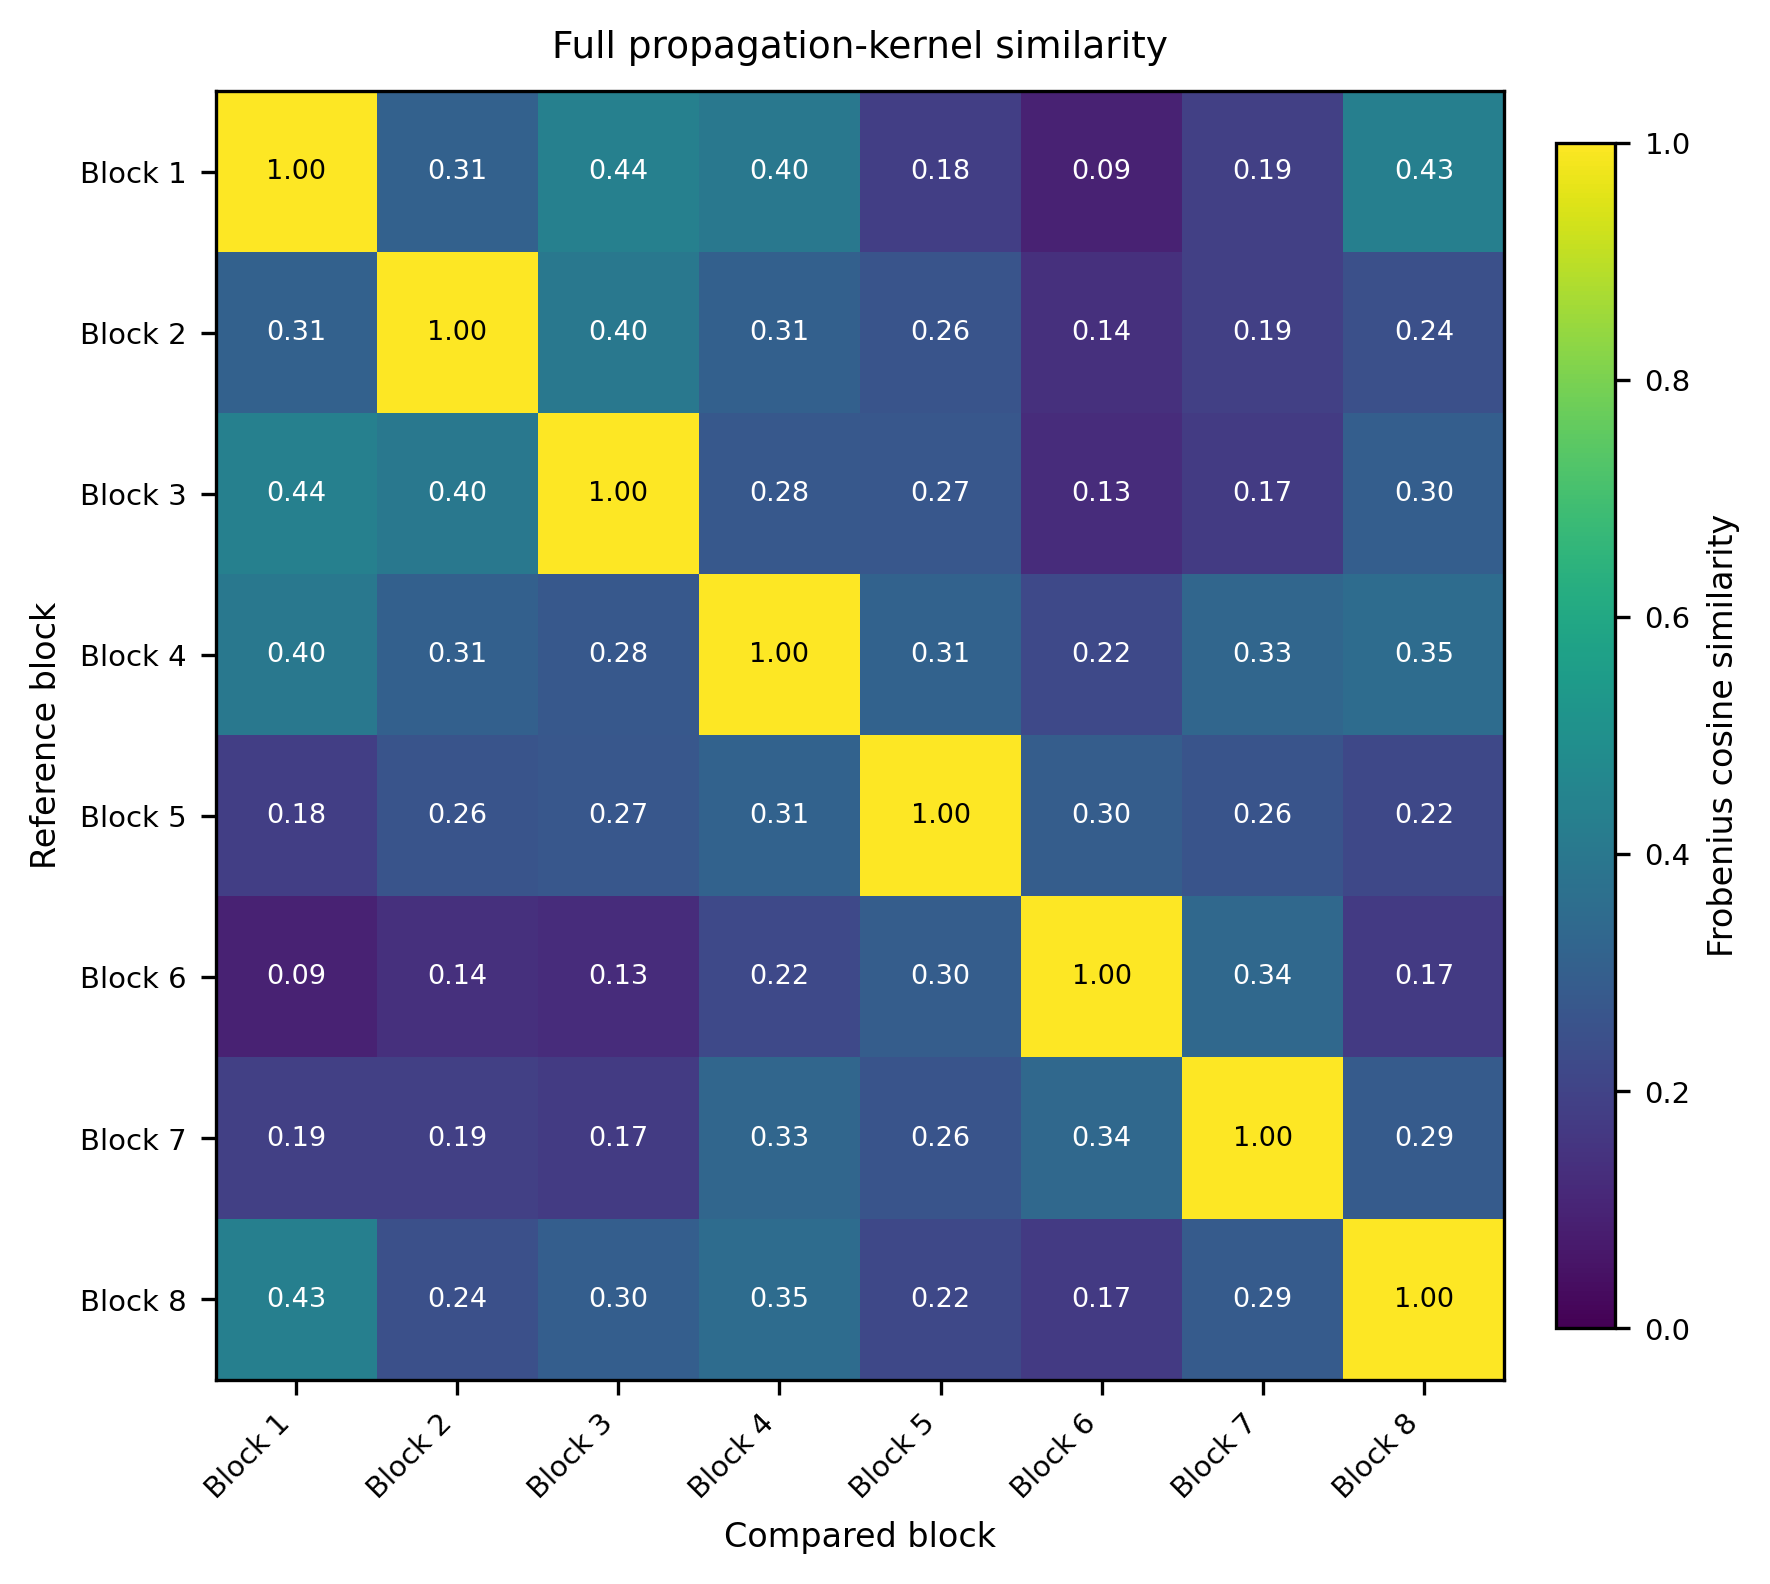

Source data for this figure (header and first rows):
, Block 1, Block 2, Block 3, Block 4, Block 5, Block 6, Block 7, Block 8
Block 1, 1, 0.3114, 0.4368, 0.4011, 0.1849, 0.09392, 0.1883, 0.4334
Block 2, 0.3114, 1, 0.4011, 0.3078, 0.2592, 0.1397, 0.1911, 0.2446
Block 3, 0.4368, 0.4011, 1, 0.276, 0.2711, 0.1279, 0.1739, 0.2985
Block 4, 0.4011, 0.3078, 0.276, 1, 0.3136, 0.2193, 0.3292, 0.3524
Block 5, 0.1849, 0.2592, 0.2711, 0.3136, 1, 0.2953, 0.2616, 0.2171
Block 6, 0.09392, 0.1397, 0.1279, 0.2193, 0.2953, 1, 0.3397, 0.1684
Block 7, 0.1883, 0.1911, 0.1739, 0.3292, 0.2616, 0.3397, 1, 0.2859
Block 8, 0.4334, 0.2446, 0.2985, 0.3524, 0.2171, 0.1684, 0.2859, 1
